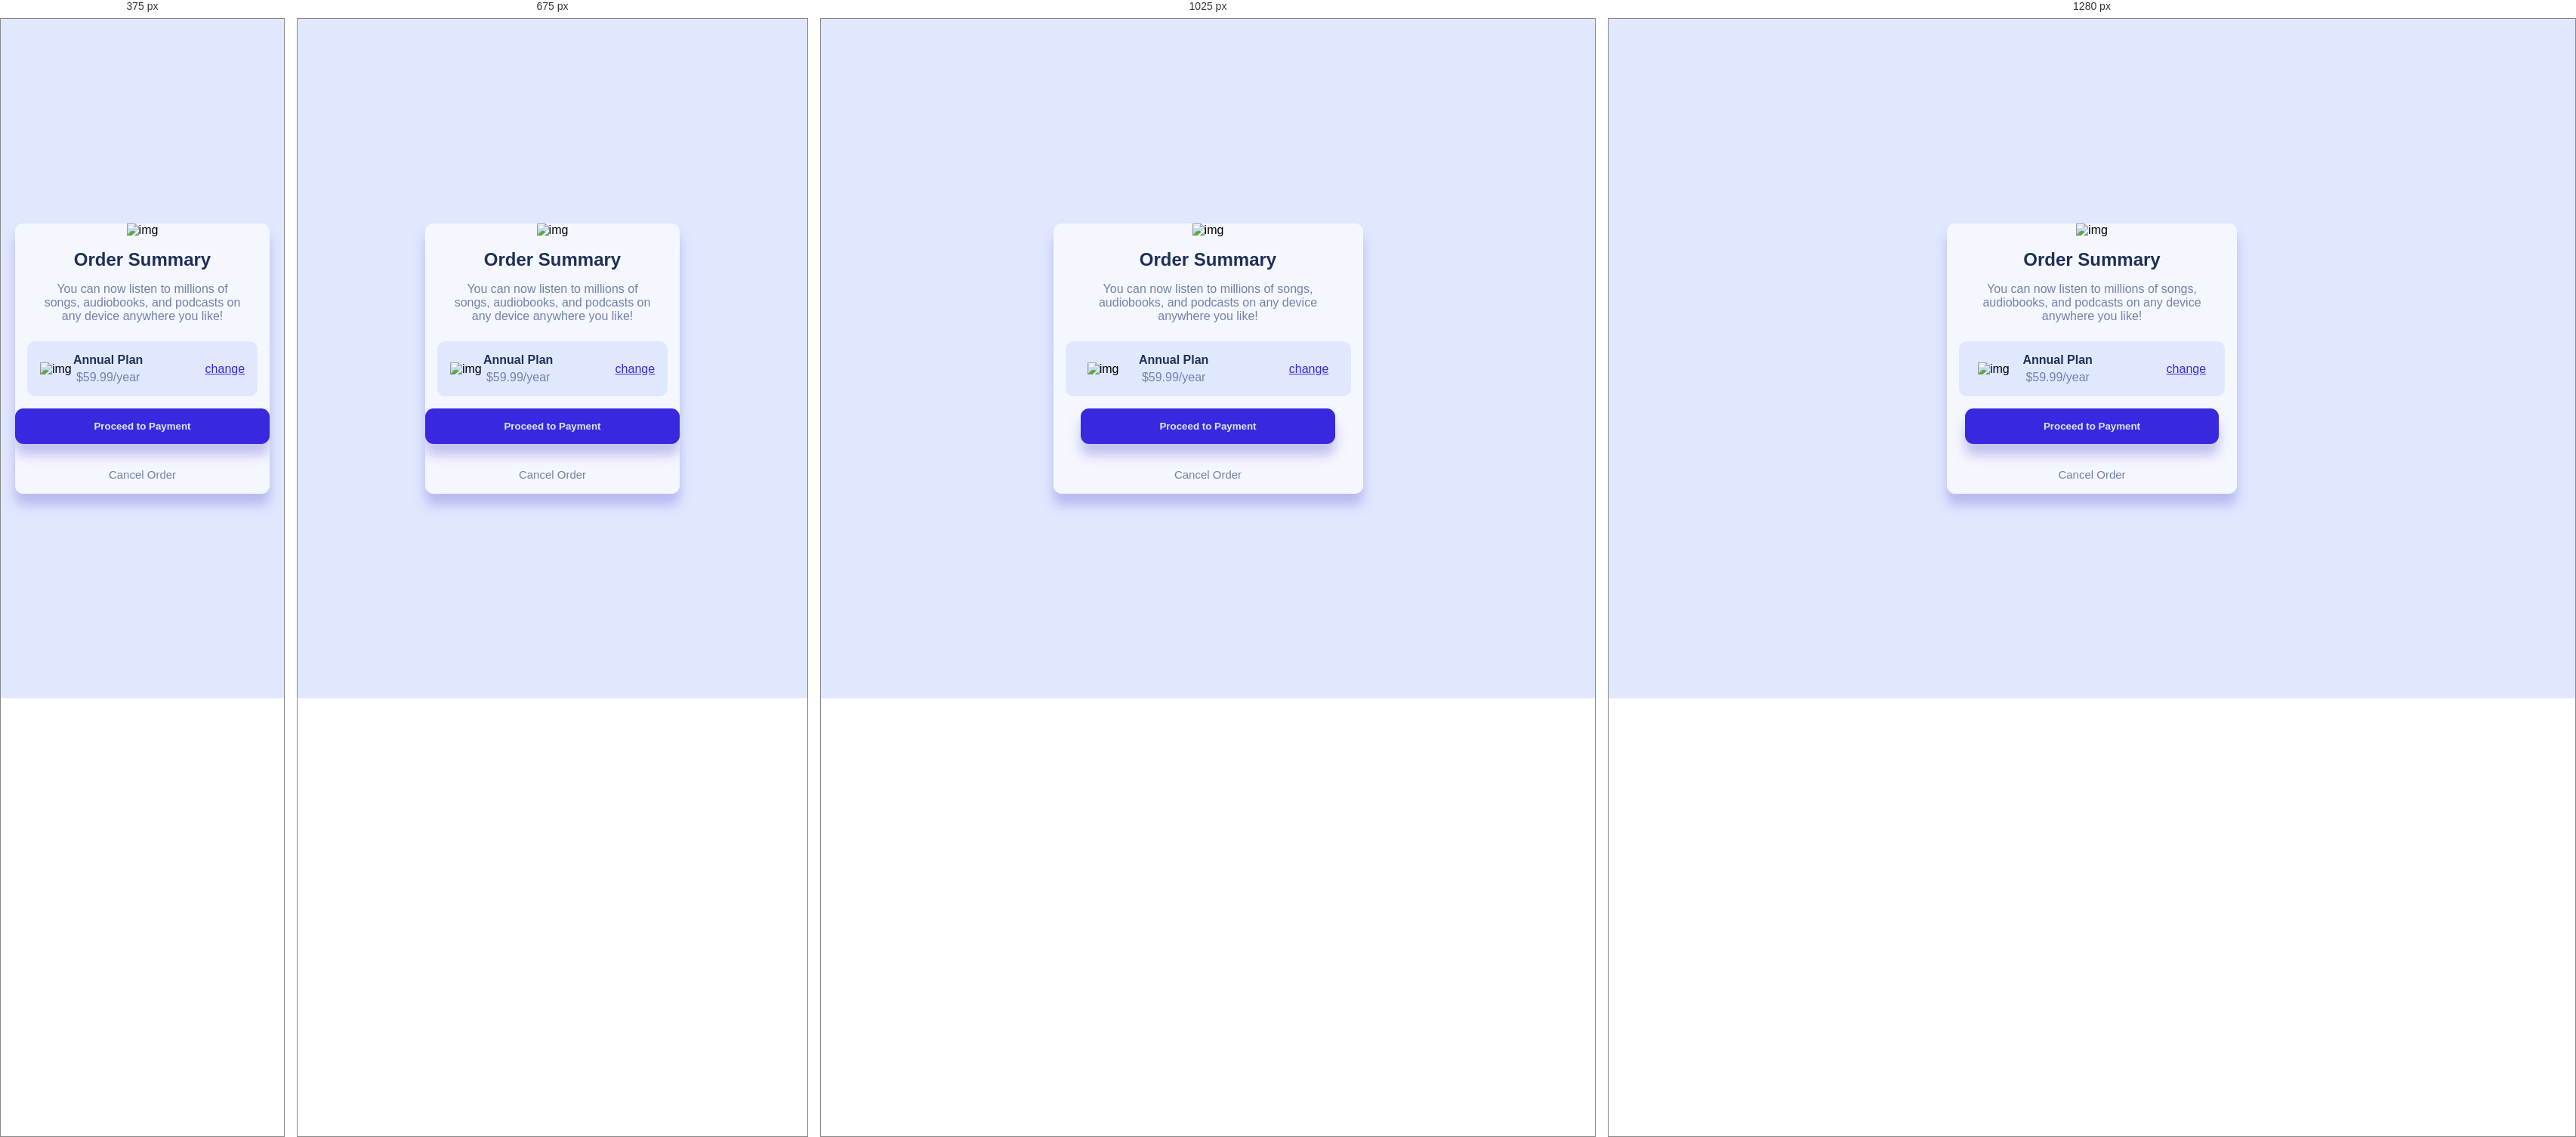
Rendered at 375 px, 675 px, 1025 px and 1280 px, left to right.

<!-- file: index.html -->
<!DOCTYPE html>
<html lang="en">
  <head>
    <meta charset="UTF-8" />
    <meta name="viewport" content="width=device-width, initial-scale=1.0" />
    <!-- displays site properly based on user's device -->

    <link
      rel="icon"
      type="image/png"
      sizes="32x32"
      href="./images/favicon-32x32.png"
    />

    <title>Frontend Mentor | Order summary card</title>
    <link rel="stylesheet" href="style.css" />
  </head>
  <body>
    <div class="container">
      <div class="image">
        <img src="./images/illustration-hero.svg" alt="img" class="profile" />
      </div>
      <div class="heading-tertiary">
        <h2 class="heading">Order Summary</h2>
      </div>
      <p class="para">
        You can now listen to millions of songs, audiobooks, and podcasts on any
        device anywhere you like!
      </p>
      <div class="plan">
        <div class="image-player">
          <img src="./images/icon-music.svg" alt="img" class="play" />
        </div>
        <div class="premium">
          <p class="pro">Annual Plan</p>
          <p class="pro-price">$59.99/year</p>
        </div>
        <div class="link">
          <a href="#" class="btn">change</a>
        </div>
      </div>
      <div class="button">
        <button class="click">Proceed to Payment</button>
      </div>
      <div class="order">
        <a href="#" class="cancel">Cancel Order</a>
      </div>
    </div>
  </body>
</html>


/* @media block from style.css */
@media (max-width: 1150px) {
    .container {
        width: 40%;
    }
}

/* @media block from style.css */
@media (max-width: 900px) {
    .container {
        width: 50%;
    }
}

/* @media block from style.css */
@media (max-width: 450px) {
    .container {
        width: 90%;
    }
}